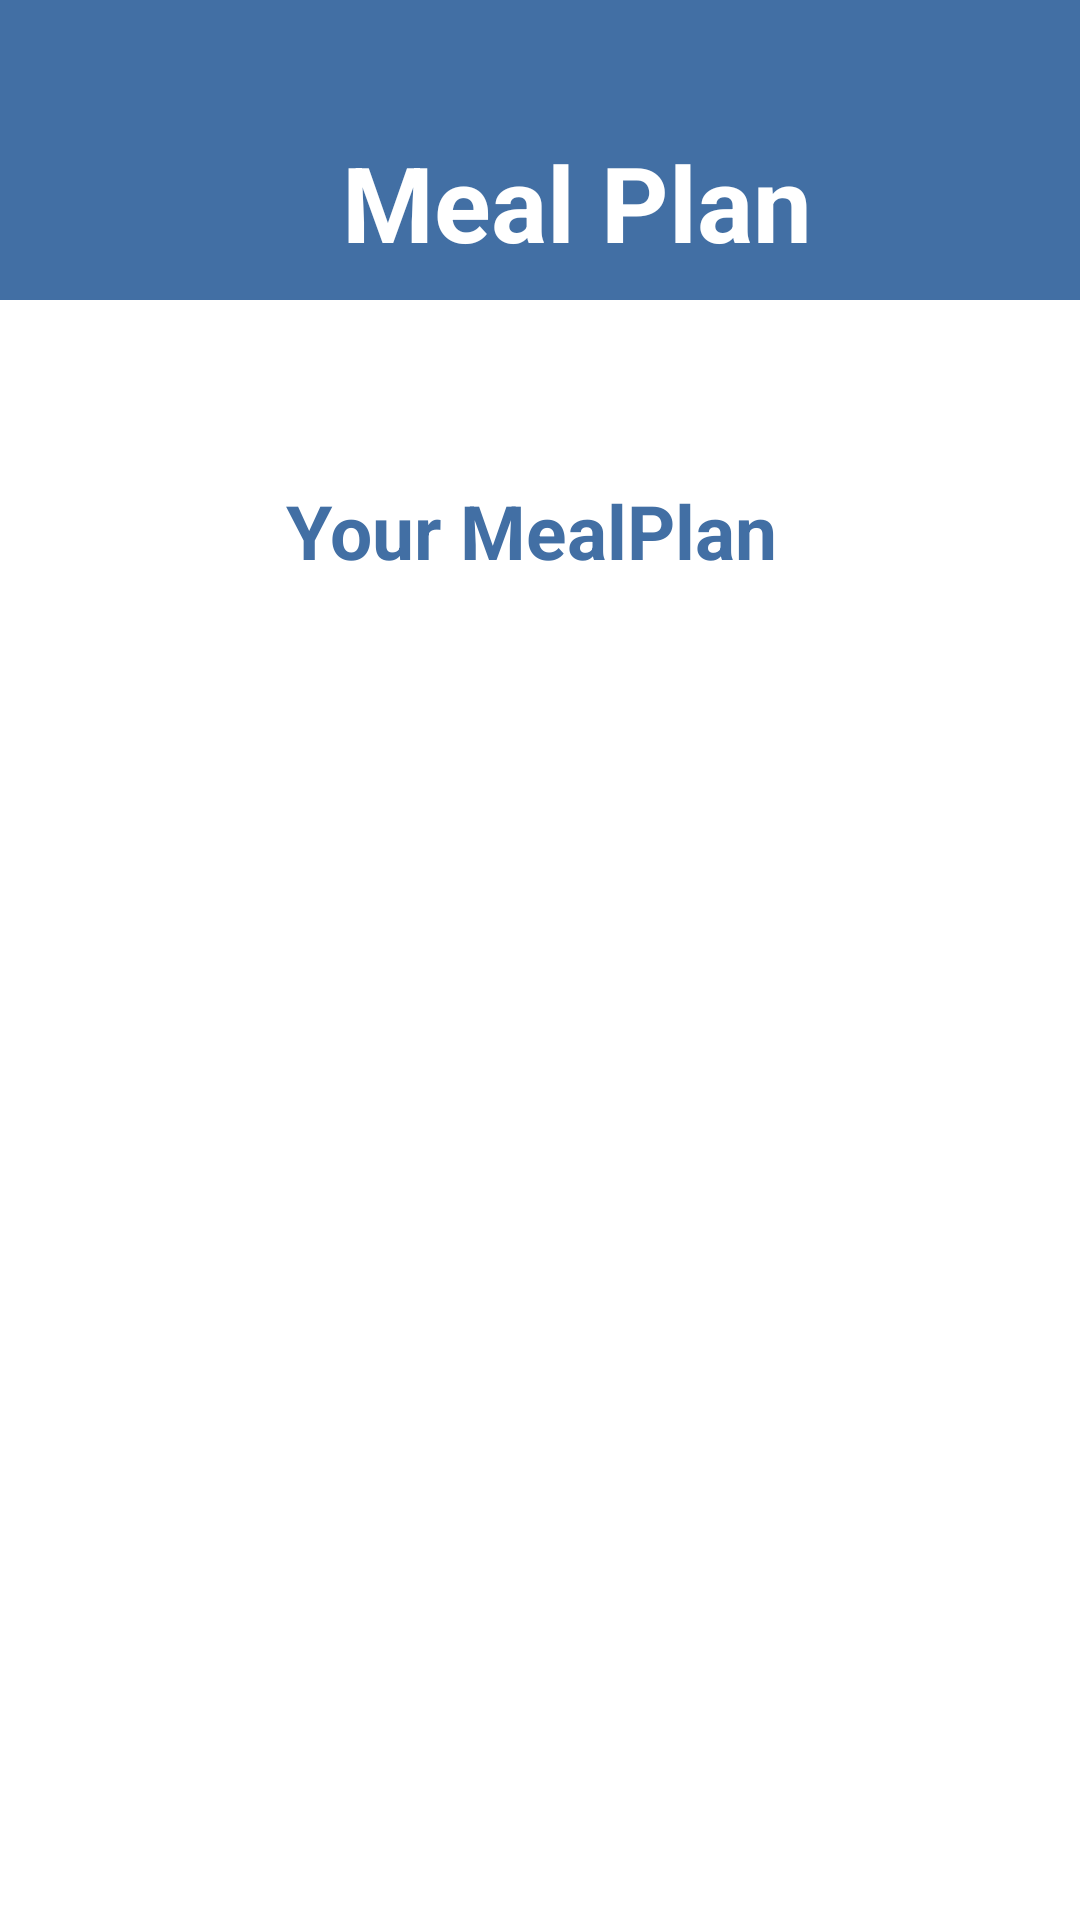

Write the Android layout XML for this screen, with the resource values it uses.
<!-- AndroidManifest.xml: application theme Theme.MedicalApp -->
<!-- res/layout/activity_meal_plan_list.xml -->
<?xml version="1.0" encoding="utf-8"?>
<androidx.constraintlayout.widget.ConstraintLayout xmlns:android="http://schemas.android.com/apk/res/android"
    xmlns:app="http://schemas.android.com/apk/res-auto"
    xmlns:tools="http://schemas.android.com/tools"
    android:layout_width="match_parent"
    android:layout_height="match_parent"
    tools:context=".MealPlan_list">

    <View
        android:id="@+id/view2"
        android:layout_width="413dp"
        android:layout_height="100dp"
        android:background="#426FA4"
        app:layout_constraintEnd_toEndOf="parent"
        app:layout_constraintStart_toStartOf="parent"
        app:layout_constraintTop_toTopOf="parent" />

    <ImageView
        android:id="@+id/imageView3"
        android:layout_width="418dp"
        android:layout_height="121dp"
        android:layout_marginTop="64dp"
        app:layout_constraintTop_toTopOf="@+id/view2"
        app:srcCompat="@drawable/ic_wave__1_"
        tools:ignore="MissingConstraints"
        tools:layout_editor_absoluteX="-5dp" />


    <TextView
        android:id="@+id/textView4"
        android:layout_width="wrap_content"
        android:layout_height="wrap_content"
        android:layout_marginTop="44dp"
        android:text="Meal Plan"
        android:textColor="#FFFFFF"
        android:textSize="35dp"
        android:textStyle="bold"

        app:layout_constraintEnd_toEndOf="@+id/view2"
        app:layout_constraintHorizontal_bias="0.496"
        app:layout_constraintStart_toStartOf="parent"
        app:layout_constraintTop_toTopOf="@+id/view2" />


    <TextView
        android:id="@+id/textView5"
        android:layout_width="wrap_content"
        android:layout_height="wrap_content"
        android:layout_marginTop="160dp"
        android:text="Your MealPlan"
        android:textColor="#426FA4"
        android:textSize="25dp"
        android:textStyle="bold"

        app:layout_constraintBottom_toBottomOf="parent"
        app:layout_constraintEnd_toEndOf="parent"
        app:layout_constraintHorizontal_bias="0.485"
        app:layout_constraintStart_toStartOf="parent"
        app:layout_constraintTop_toTopOf="@+id/view2"
        app:layout_constraintVertical_bias="0.0" />

    <ScrollView
        android:layout_width="287dp"
        android:layout_height="481dp"
        app:layout_constraintBottom_toBottomOf="parent"
        app:layout_constraintEnd_toEndOf="parent"
        app:layout_constraintHorizontal_bias="0.5"
        app:layout_constraintStart_toStartOf="parent"
        app:layout_constraintTop_toTopOf="parent"
        app:layout_constraintVertical_bias="0.857">

        <LinearLayout
            android:layout_width="match_parent"
            android:layout_height="wrap_content"
            android:orientation="vertical">

            <Button
                android:id="@+id/btnmeal1"
                android:layout_width="285dp"
                android:layout_height="145dp"
                android:background="@drawable/custom_button"
                android:text="Mealplan 01"
                android:textAllCaps="false"
                android:textColor="#FFFFFF"
                android:textSize="25sp"
                app:layout_constraintBottom_toBottomOf="parent"
                app:layout_constraintEnd_toEndOf="parent"
                app:layout_constraintHorizontal_bias="0.5"
                app:layout_constraintStart_toStartOf="parent"
                app:layout_constraintTop_toTopOf="parent"
                app:layout_constraintVertical_bias="0.394" />

            <Button
                android:id="@+id/btnmeal2"
                android:layout_width="285dp"
                android:layout_height="145dp"
                android:layout_marginTop="20dp"
                android:background="@drawable/custom_button"
                android:text="Mealplan 02"
                android:textAllCaps="false"
                android:textColor="#FFFFFF"
                android:textSize="25sp"
                app:layout_constraintBottom_toBottomOf="parent"
                app:layout_constraintEnd_toEndOf="parent"
                app:layout_constraintHorizontal_bias="0.5"
                app:layout_constraintStart_toStartOf="parent"
                app:layout_constraintTop_toTopOf="parent"
                app:layout_constraintVertical_bias="0.394" />


            <Button
                android:id="@+id/btnmeal3"
                android:layout_width="285dp"
                android:layout_height="145dp"
                android:layout_marginTop="20dp"
                android:background="@drawable/custom_button"
                android:text="Mealplan 03"
                android:textAllCaps="false"
                android:textColor="#FFFFFF"
                android:textSize="25sp"
                app:layout_constraintBottom_toBottomOf="parent"
                app:layout_constraintEnd_toEndOf="parent"
                app:layout_constraintHorizontal_bias="0.5"
                app:layout_constraintStart_toStartOf="parent"
                app:layout_constraintTop_toTopOf="parent"
                app:layout_constraintVertical_bias="0.394" />
        </LinearLayout>
    </ScrollView>


</androidx.constraintlayout.widget.ConstraintLayout>
<!-- resources referenced by this layout -->
<resources>

</resources>
